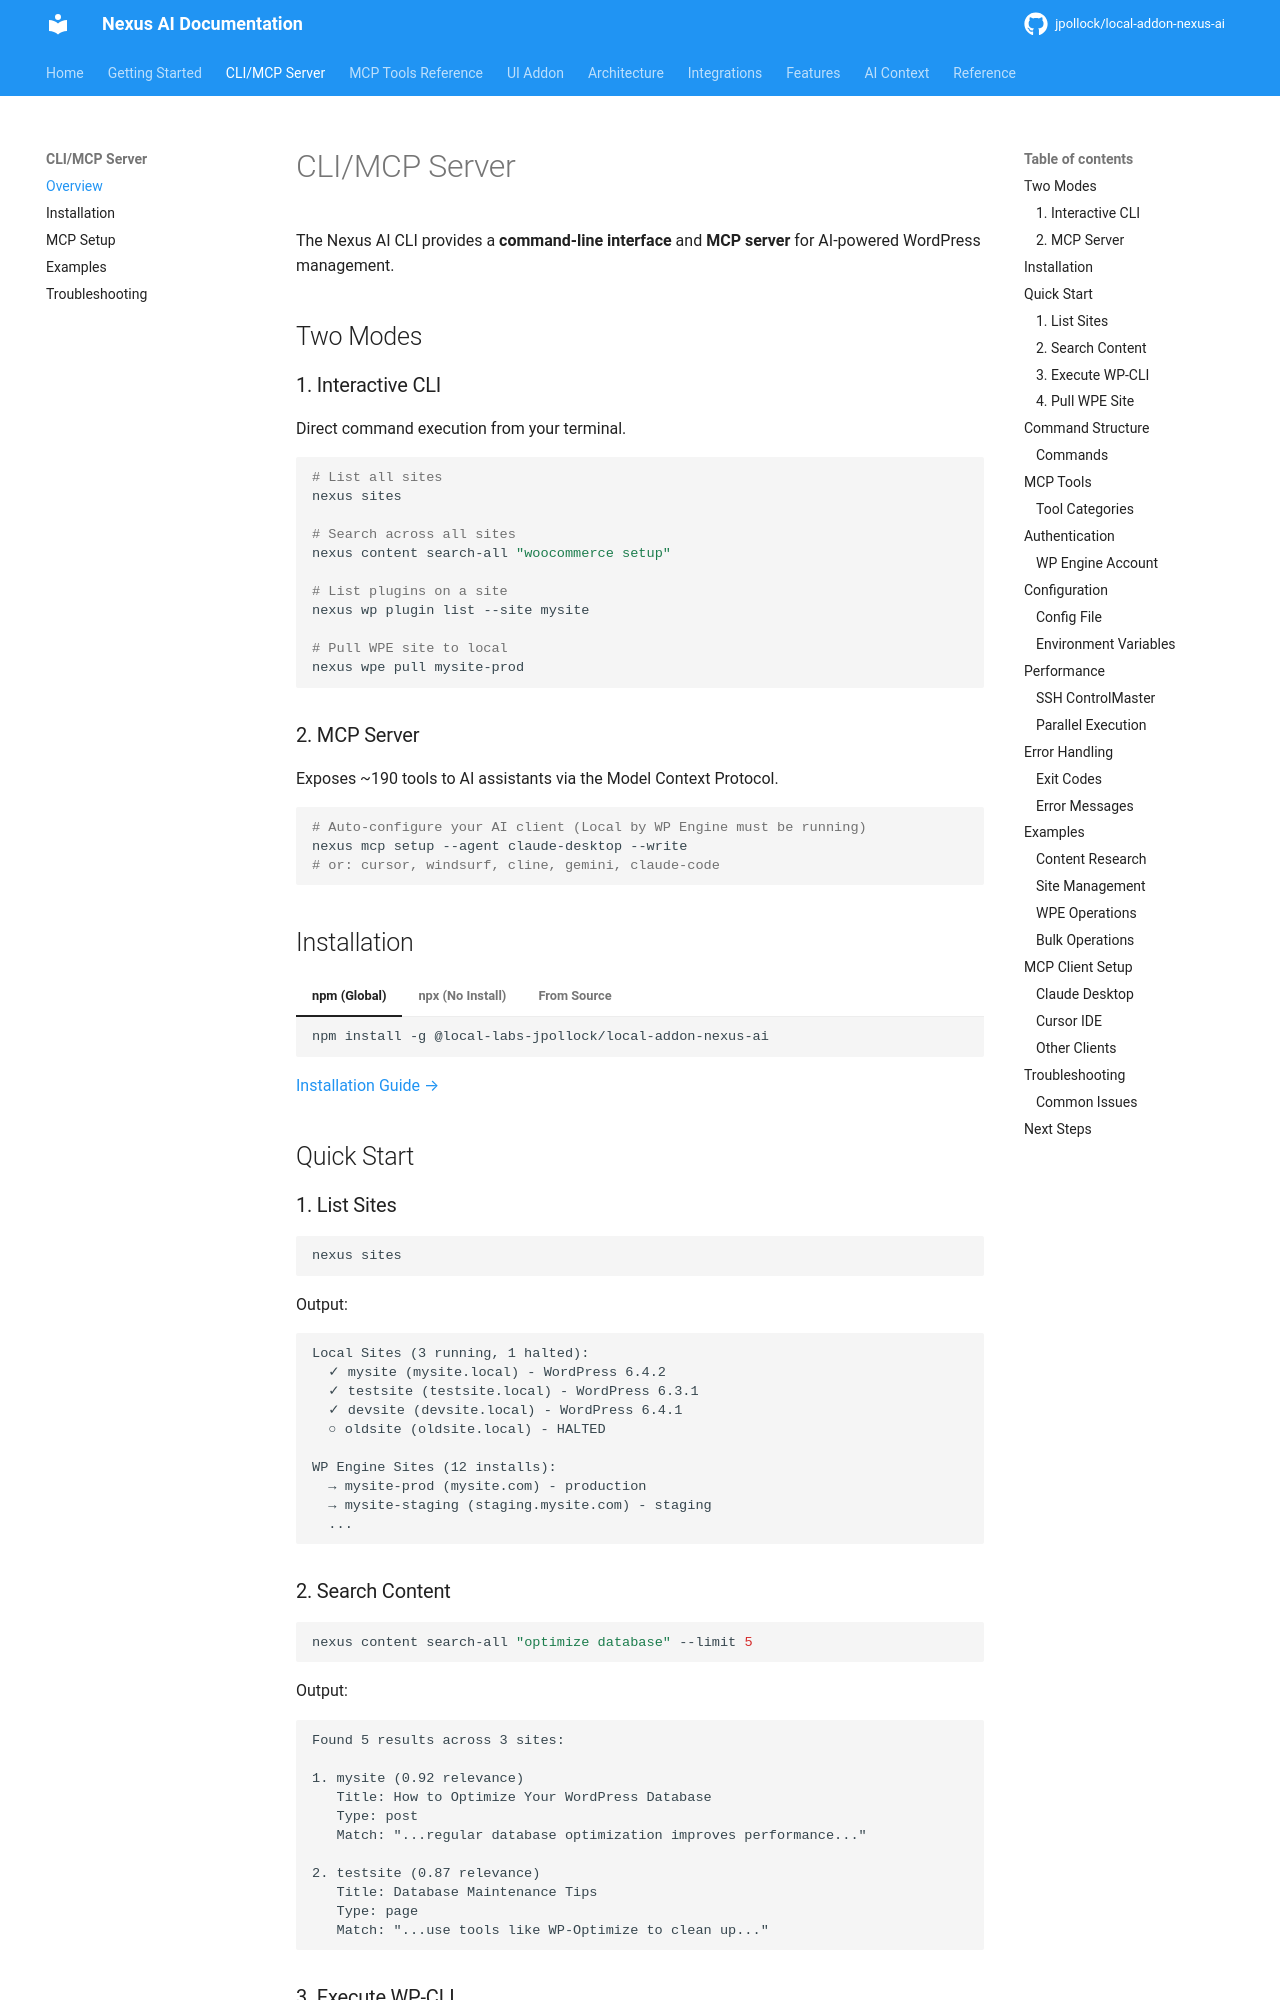

repository: jpollock/local-addon-nexus-ai · page: cli/index.html · generator: mkdocs

---
title: CLI/MCP Server Overview
description: Command-line interface and MCP server for AI-powered WordPress management
keywords: [cli, mcp, model context protocol, ai, claude, cursor]
---

# CLI/MCP Server

The Nexus AI CLI provides a **command-line interface** and **MCP server** for AI-powered WordPress management.

## Two Modes

### 1. Interactive CLI
Direct command execution from your terminal.

```bash
# List all sites
nexus sites

# Search across all sites
nexus search "woocommerce setup"

# List plugins on a site
nexus wp plugin list --site mysite

# Pull WPE site to local
nexus wpe pull mysite-prod
```

### 2. MCP Server
Exposes 160+ tools to AI assistants via the Model Context Protocol.

```bash
# Auto-configure your AI client (Local by WP Engine must be running)
nexus mcp setup --agent claude-desktop --write
# or: cursor, windsurf, cline, gemini, claude-code
```

## Installation

=== "npm (Global)"

    ```bash
    npm install -g @local-labs-jpollock/local-addon-nexus-ai
    ```

=== "npx (No Install)"

    ```bash
    npx @local-labs-jpollock/local-addon-nexus-ai sites
    npx @local-labs-jpollock/local-addon-nexus-ai search "query"
    ```

=== "From Source"

    ```bash
    git clone https://github.com/jpollock/local-addon-nexus-ai
    cd local-addon-nexus-ai
    npm install
    npm run build:cli
    npm link
    ```

[Installation Guide →](installation.md)

## Quick Start

### 1. List Sites

```bash
nexus sites
```

Output:
```
Local Sites (3 running, 1 halted):
  ✓ mysite (mysite.local) - WordPress 6.4.2
  ✓ testsite (testsite.local) - WordPress 6.3.1
  ✓ devsite (devsite.local) - WordPress 6.4.1
  ○ oldsite (oldsite.local) - HALTED

WP Engine Sites (12 installs):
  → mysite-prod (mysite.com) - production
  → mysite-staging (staging.mysite.com) - staging
  ...
```
